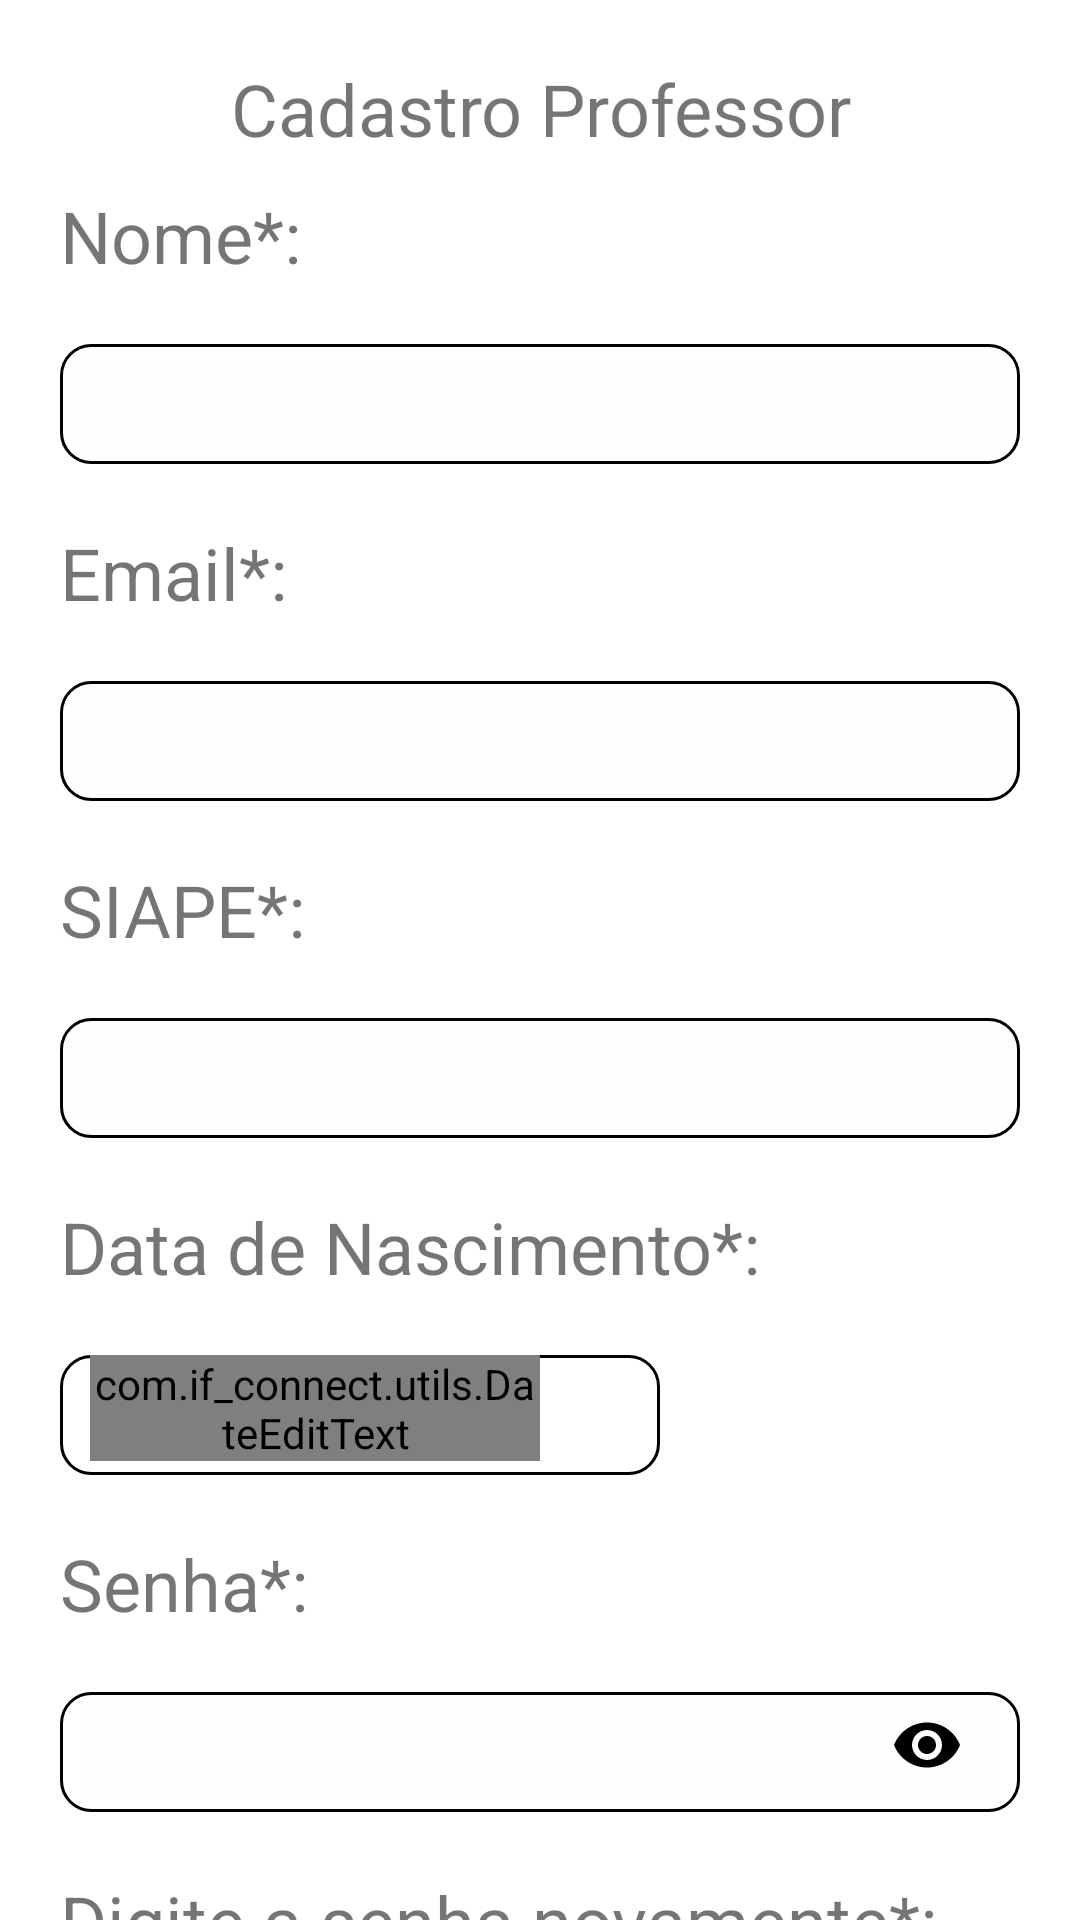

Android layout source for this screen:
<!-- AndroidManifest.xml: application theme Theme.Ifconnect -->
<!-- res/layout/fragment_cadastro_professor.xml -->
<?xml version="1.0" encoding="utf-8"?>
<LinearLayout xmlns:android="http://schemas.android.com/apk/res/android"
    xmlns:app="http://schemas.android.com/apk/res-auto"
    xmlns:tools="http://schemas.android.com/tools"
    android:id="@+id/fragmentcadastroaluno"
    android:layout_width="match_parent"
    android:layout_height="700dp"
    android:orientation="vertical">

    <androidx.core.widget.NestedScrollView
        android:layout_width="match_parent"
        android:layout_height="match_parent"
        android:fillViewport="true">

        <LinearLayout
            android:layout_width="match_parent"
            android:layout_height="wrap_content"
            android:orientation="vertical">

            <TextView
                android:id="@+id/textView7"
                style="@style/textonormal"
                android:layout_width="match_parent"
                android:layout_height="wrap_content"
                android:layout_marginTop="20dp"
                android:gravity="center"
                android:text="@string/cadastro_professor"
                android:textSize="24sp" />

            <TextView
                style="@style/textonormal"
                android:layout_width="wrap_content"
                android:layout_height="wrap_content"
                android:layout_marginStart="20dp"
                android:layout_marginTop="10dp"
                android:gravity="start"
                android:text="@string/nome"
                android:textSize="24sp" />

            <LinearLayout
                android:layout_width="match_parent"
                android:layout_height="40dp"
                android:layout_margin="20dp"
                android:background="@drawable/border"
                android:orientation="vertical">

                <EditText
                    android:id="@+id/nomealuno"
                    android:layout_width="match_parent"
                    android:layout_height="35dp"
                    android:layout_margin="2dp"
                    android:autofillHints=""
                    android:background="#01000000"
                    android:ems="10"
                    android:inputType="textPersonName"
                    android:maxLength="50" />
            </LinearLayout>

            <TextView
                style="@style/textonormal"
                android:layout_width="wrap_content"
                android:layout_height="wrap_content"
                android:layout_marginStart="20dp"
                android:gravity="start"
                android:text="@string/email"
                android:textSize="24sp" />

            <LinearLayout
                android:layout_width="match_parent"
                android:layout_height="40dp"
                android:layout_margin="20dp"
                android:background="@drawable/border"
                android:orientation="vertical">

                <EditText
                    android:id="@+id/email"
                    android:layout_width="match_parent"
                    android:layout_height="35dp"
                    android:layout_margin="2dp"
                    android:background="#01000000"
                    android:ems="10"
                    android:inputType="textEmailAddress"
                    android:maxLength="50" />
            </LinearLayout>

            <TextView
                style="@style/textonormal"
                android:layout_width="wrap_content"
                android:layout_height="wrap_content"
                android:layout_marginStart="20dp"
                android:gravity="start"
                android:text="@string/siape"
                android:textSize="24sp" />

            <LinearLayout
                android:layout_width="match_parent"
                android:layout_height="40dp"
                android:layout_margin="20dp"
                android:background="@drawable/border"
                android:orientation="vertical">

                <EditText
                    android:id="@+id/siape"
                    android:layout_width="match_parent"
                    android:layout_height="35dp"
                    android:layout_margin="2dp"
                    android:background="#01000000"
                    android:ems="10"
                    android:inputType="number"
                    android:maxLength="14" />
            </LinearLayout>

            <TextView
                style="@style/textonormal"
                android:layout_width="wrap_content"
                android:layout_height="wrap_content"
                android:layout_marginStart="20dp"
                android:gravity="start"
                android:text="@string/data_de_nascimento"
                android:textSize="24sp" />

            <FrameLayout
                android:layout_width="200dp"
                android:layout_height="40dp"
                android:layout_margin="20dp"
                android:background="@drawable/border"
                android:gravity="top">

                <com.if_connect.utils.DateEditText
                    android:id="@+id/datanasc"
                    android:layout_width="match_parent"
                    android:layout_height="wrap_content"
                    android:layout_marginStart="10dp"
                    android:layout_marginEnd="40dp"
                    android:background="#01000000"
                    android:inputType="date"
                    tools:ignore="SpeakableTextPresentCheck"/>

                <androidx.cardview.widget.CardView
                    android:id="@+id/button_dt"
                    app:cardElevation="0dp"
                    android:layout_width="35dp"
                    android:layout_height="35dp"
                    android:layout_gravity="end"
                    android:layout_marginTop="2dp"
                    android:layout_marginEnd="5dp"
                    app:cardCornerRadius="18dp"
                    android:clickable="true"
                    android:focusable="true"
                    android:foreground="?selectableItemBackground">
                    <ImageView
                        android:layout_width="match_parent"
                        android:layout_height="match_parent"
                        android:layout_gravity="center"
                        android:layout_margin="4dp"
                        android:src="@drawable/ic_calendar_month"/>
                </androidx.cardview.widget.CardView>
            </FrameLayout>

            <TextView
                style="@style/textonormal"
                android:layout_width="wrap_content"
                android:layout_height="wrap_content"
                android:layout_marginStart="20dp"
                android:gravity="start"
                android:text="@string/senha"
                android:textSize="24sp" />

            <FrameLayout
                android:layout_width="match_parent"
                android:layout_height="40dp"
                android:layout_margin="20dp"
                android:background="@drawable/border"
                android:gravity="top">

                <com.google.android.material.textfield.TextInputLayout
                    android:layout_width="match_parent"
                    android:layout_height="35dp"
                    android:layout_marginHorizontal="5dp"
                    app:hintEnabled="false"
                    app:passwordToggleEnabled="true"
                    app:passwordToggleTint="@color/black">
                    <EditText
                        android:id="@+id/senha"
                        android:layout_width="match_parent"
                        android:layout_height="35dp"
                        android:layout_margin="2dp"
                        android:background="#01000000"
                        android:ems="10"
                        android:inputType="textPassword"
                        android:maxLength="20" />
                </com.google.android.material.textfield.TextInputLayout>

            </FrameLayout>

            <TextView
                android:id="@+id/textView8"
                style="@style/textonormal"
                android:layout_width="wrap_content"
                android:layout_height="wrap_content"
                android:layout_marginStart="20dp"
                android:gravity="start"
                android:text="@string/digite_a_senha_novamente"
                android:textSize="24sp" />

            <LinearLayout
                android:layout_width="match_parent"
                android:layout_height="40dp"
                android:layout_margin="20dp"
                android:background="@drawable/border">

                <com.google.android.material.textfield.TextInputLayout
                    android:layout_width="match_parent"
                    android:layout_height="35dp"
                    android:layout_marginHorizontal="5dp"
                    app:hintEnabled="false"
                    app:passwordToggleEnabled="true"
                    app:passwordToggleTint="@color/black">

                    <EditText
                        android:id="@+id/repetesenha"
                        android:layout_width="match_parent"
                        android:layout_height="35dp"
                        android:layout_margin="2dp"
                        android:background="#01000000"
                        android:ems="10"
                        android:inputType="textPassword"
                        android:maxLength="20" />
                </com.google.android.material.textfield.TextInputLayout>
            </LinearLayout>

            <FrameLayout
                android:id="@+id/btn_concluir"
                android:layout_width="160dp"
                android:layout_height="30dp"
                android:layout_gravity="center"
                android:layout_marginTop="20dp"
                android:background="@drawable/littleborder"
                android:clickable="true"
                android:focusable="true"
                android:foreground="?android:attr/selectableItemBackground">

                <TextView
                    style="@style/textonormal"
                    android:layout_width="180dp"
                    android:layout_height="30dp"
                    android:layout_gravity="center"
                    android:gravity="center"
                    android:text="@string/concluir"
                    android:textSize="16sp" />
            </FrameLayout>

            <FrameLayout
                android:layout_width="match_parent"
                android:layout_height="140dp" />
        </LinearLayout>
    </androidx.core.widget.NestedScrollView>

</LinearLayout>
<!-- resources referenced by this layout -->
<resources>
  <color name="black">#FF000000</color>
  <!-- drawable border (drawable) -->
  <?xml version="1.0" encoding="utf-8"?>
  <shape xmlns:android="http://schemas.android.com/apk/res/android">
  
      <stroke
          android:width="1dp"
          android:color="@color/black"/>
      <corners
          android:radius="10dp"/>
      <solid
          android:color="@color/white"/>
  </shape>
  <!-- drawable littleborder (drawable) -->
  <?xml version="1.0" encoding="utf-8"?>
  <ripple xmlns:android="http://schemas.android.com/apk/res/android"
      android:color="?android:attr/colorControlHighlight">
      <item>
          <shape android:shape="rectangle">
              <corners android:radius="20dp" /> 
              <stroke
                  android:width="1dp"
                  android:color="@color/black"/>
          </shape>
      </item>
  </ripple>
  <string name="cadastro_professor">Cadastro Professor</string>
  <string name="concluir">Concluir</string>
  <string name="data_de_nascimento">Data de Nascimento*:</string>
  <string name="digite_a_senha_novamente">Digite a senha novamente*:</string>
  <string name="email">Email*:</string>
  <string name="nome">Nome*:</string>
  <string name="senha">Senha*:</string>
  <string name="siape">SIAPE*:</string>
  <style name="Theme.Ifconnect" parent="Theme.AppCompat.Light">
  
          
          <item name="colorPrimary">@color/white</item>
          <item name="colorPrimaryVariant">@color/white</item>
          <item name="colorOnPrimary">@color/black</item>
          <item name="colorPrimaryDark">@color/black</item>
          
          <item name="colorSecondary">@color/black</item>
          <item name="colorSecondaryVariant">@color/black</item>
          <item name="colorOnSecondary">@color/black</item>
          
          <item name="android:statusBarColor">@color/black_overlay</item>
          <item name="android:navigationBarColor">@color/black</item>
          
          <item name="android:windowBackground">@color/white</item>
          <item name="colorControlActivated">@color/black</item>
          <item name="bottomSheetDialogTheme">@style/AppBottomSheetDialogTheme</item>
          <item name="alertDialogTheme">@style/DialogTheme</item>
          <item name="android:buttonBarButtonStyle">@style/AppCompatDialogButtonStyle</item>
          <item name="android:datePickerDialogTheme">@style/CustomDatePickerDialogTheme</item>
          <item name="android:timePickerDialogTheme">@style/CustomTimePickerDialogTheme</item>
      </style>
  <color name="white">#FFFFFFFF</color>
  <color name="black_overlay">#66000000</color>
  <style name="DialogTheme">
          <item name="android:background">@drawable/littleborder</item>
          <item name="buttonStyle">@drawable/littleborder</item>
          <item name="android:textColorHint">@color/black_fraco</item>
      </style>
  <style name="AppCompatDialogButtonStyle" parent="Widget.AppCompat.Button.ButtonBar.AlertDialog">
          
          <item name="android:textColor">@android:color/black</item>
      </style>
  <style name="CustomDatePickerDialogTheme" parent="Theme.MaterialComponents.Light.Dialog">
          <item name="colorSecondary">@color/black</item>
          <item name="colorSecondaryVariant">@color/black</item>
          <item name="colorOnSecondary">@color/black</item>
      </style>
  <style name="CustomTimePickerDialogTheme" parent="Theme.MaterialComponents.Light.Dialog">
          <item name="colorSecondary">@color/black</item>
          <item name="colorSecondaryVariant">@color/black</item>
          <item name="colorOnSecondary">@color/black</item>
      </style>
  <color name="black_fraco">#404040</color>
</resources>
